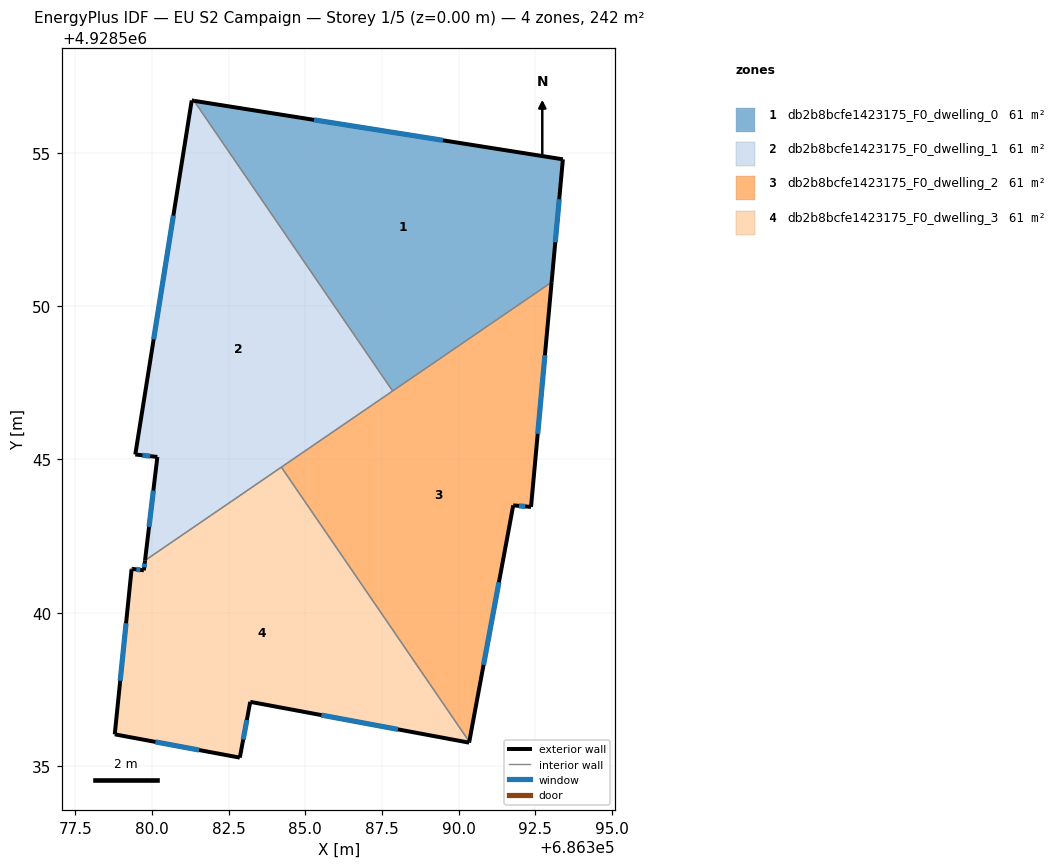
=== STOREY PLAN SPEC (per zone: floor XY polygon, exterior-wall plan segments, windows/doors) ===
zone 1: db2b8bcfe1423175_F0_dwelling_0  (60.5 m²)
  floor: (686393.04, 4928550.78) (686393.40, 4928554.79) (686381.37, 4928556.70) (686387.85, 4928547.23)
  exterior wall: (686393.40, 4928554.79) – (686393.04, 4928550.78)  [4.0 m]
    window: (686393.28, 4928553.49) – (686393.16, 4928552.09)  [1.5 m²]
  exterior wall: (686381.37, 4928556.70) – (686393.40, 4928554.79)  [12.2 m]
    window: (686385.28, 4928556.08) – (686389.49, 4928555.41)  [4.5 m²]
  interior walls: 2
zone 2: db2b8bcfe1423175_F0_dwelling_1  (60.5 m²)
  floor: (686387.85, 4928547.23) (686381.37, 4928556.70) (686381.30, 4928556.71) (686379.45, 4928545.16) (686380.17, 4928545.08) (686379.77, 4928541.71)
  exterior wall: (686381.30, 4928556.71) – (686381.37, 4928556.70)  [0.1 m]
  exterior wall: (686379.77, 4928541.71) – (686380.17, 4928545.08)  [3.4 m]
    window: (686379.90, 4928542.80) – (686380.04, 4928543.98)  [1.2 m²]
  exterior wall: (686380.17, 4928545.08) – (686379.45, 4928545.16)  [0.7 m]
    window: (686379.94, 4928545.11) – (686379.69, 4928545.14)  [0.3 m²]
  exterior wall: (686379.45, 4928545.16) – (686381.30, 4928556.71)  [11.7 m]
    window: (686380.05, 4928548.92) – (686380.70, 4928552.96)  [4.3 m²]
  interior walls: 3
zone 3: db2b8bcfe1423175_F0_dwelling_2  (60.5 m²)
  floor: (686390.35, 4928535.79) (686391.78, 4928543.50) (686392.36, 4928543.45) (686393.04, 4928550.78) (686384.22, 4928544.75)
  exterior wall: (686393.04, 4928550.78) – (686392.36, 4928543.45)  [7.4 m]
    window: (686392.82, 4928548.40) – (686392.58, 4928545.84)  [2.7 m²]
  exterior wall: (686392.36, 4928543.45) – (686391.78, 4928543.50)  [0.6 m]
    window: (686392.18, 4928543.47) – (686391.97, 4928543.49)  [0.2 m²]
  exterior wall: (686391.78, 4928543.50) – (686390.35, 4928535.79)  [7.8 m]
    window: (686391.32, 4928540.99) – (686390.82, 4928538.30)  [2.9 m²]
  interior walls: 3
zone 4: db2b8bcfe1423175_F0_dwelling_3  (60.5 m²)
  floor: (686390.34, 4928535.76) (686390.35, 4928535.79) (686384.22, 4928544.75) (686379.77, 4928541.71) (686379.73, 4928541.38) (686379.37, 4928541.43) (686379.33, 4928541.43) (686379.33, 4928541.40) (686378.78, 4928536.03) (686382.86, 4928535.27) (686383.20, 4928537.09)
  exterior wall: (686383.20, 4928537.09) – (686382.86, 4928535.27)  [1.9 m]
    window: (686383.09, 4928536.50) – (686382.97, 4928535.86)  [0.7 m²]
  exterior wall: (686382.86, 4928535.27) – (686378.78, 4928536.03)  [4.2 m]
    window: (686381.54, 4928535.52) – (686380.11, 4928535.79)  [1.5 m²]
  exterior wall: (686378.78, 4928536.03) – (686379.33, 4928541.40)  [5.4 m]
    window: (686378.96, 4928537.78) – (686379.15, 4928539.66)  [2.0 m²]
  exterior wall: (686379.33, 4928541.40) – (686379.33, 4928541.43)  [0.0 m]
  exterior wall: (686379.33, 4928541.43) – (686379.37, 4928541.43)  [0.0 m]
  exterior wall: (686379.37, 4928541.43) – (686379.73, 4928541.38)  [0.4 m]
    window: (686379.49, 4928541.41) – (686379.62, 4928541.40)  [0.1 m²]
  exterior wall: (686379.73, 4928541.38) – (686379.77, 4928541.71)  [0.3 m]
    window: (686379.75, 4928541.49) – (686379.76, 4928541.60)  [0.1 m²]
  exterior wall: (686390.35, 4928535.79) – (686390.34, 4928535.76)  [0.0 m]
  exterior wall: (686390.34, 4928535.76) – (686383.20, 4928537.09)  [7.3 m]
    window: (686388.02, 4928536.19) – (686385.53, 4928536.66)  [2.7 m²]
  interior walls: 2

=== DERIVED (storey summary) ===
Building: EU S2 Campaign
Storey: 1 of 5  (floor level z = 0.00 m)
Storey gross floor area: 242.0 m²
Zones on this storey: 4
  - db2b8bcfe1423175_F0_dwelling_0: floor 60.5 m²; exterior wall 16.2 m (48.6 m²); 2 window(s) 5.9 m²; WWR 12.2%
  - db2b8bcfe1423175_F0_dwelling_1: floor 60.5 m²; exterior wall 15.9 m (47.7 m²); 3 window(s) 5.8 m²; WWR 12.2%
  - db2b8bcfe1423175_F0_dwelling_2: floor 60.5 m²; exterior wall 15.8 m (47.4 m²); 3 window(s) 5.8 m²; WWR 12.2%
  - db2b8bcfe1423175_F0_dwelling_3: floor 60.5 m²; exterior wall 19.5 m (58.4 m²); 6 window(s) 7.1 m²; WWR 12.2%
Zone adjacency (shared interzone walls):
  - db2b8bcfe1423175_F0_dwelling_0 ↔ db2b8bcfe1423175_F0_dwelling_1
  - db2b8bcfe1423175_F0_dwelling_0 ↔ db2b8bcfe1423175_F0_dwelling_2
  - db2b8bcfe1423175_F0_dwelling_1 ↔ db2b8bcfe1423175_F0_dwelling_2
  - db2b8bcfe1423175_F0_dwelling_1 ↔ db2b8bcfe1423175_F0_dwelling_3
  - db2b8bcfe1423175_F0_dwelling_2 ↔ db2b8bcfe1423175_F0_dwelling_3